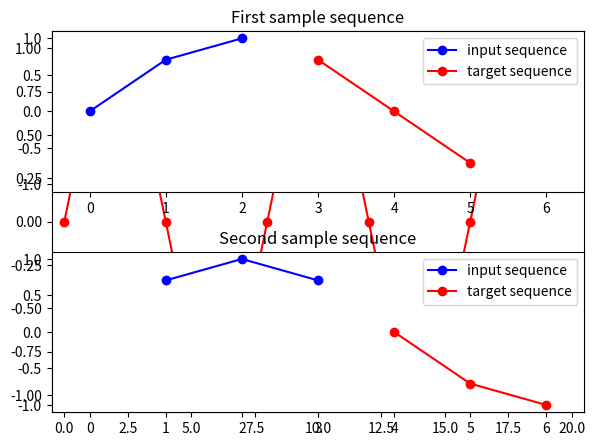

Write Python code to recreate this figure.
import numpy as np
import matplotlib.pyplot as plt
from scipy.linalg import toeplitz
np.random.seed(0)

def make_data_Sequence2Sequence( showGraph=False ) :
    rawdata = np.sin(2 * np.pi * 0.125 * np.arange(20))

    if  showGraph :
        print( "rawdata ", rawdata )
        plt.plot(rawdata, 'ro-')
        plt.xlim(-0.5, 20.5)
        plt.ylim(-1.1, 1.1)
        plt.show()

    """
    Keras 에서 RNN 을 사용하려면 입력 데이터는 
    (nb_samples, timesteps, input_dim) 크기를 가지는 
    ndim=3인 3차원 텐서(tensor) 형태이어야 한다.

    nb_samples: 자료의 수
    timesteps: 순서열의 길이
    input_dim: x 벡터의 크기
    여기에서는 단일 시계열이므로 input_dim = 1 이고 
    3 스텝 크기의 순서열을 사용하므로 timesteps = 3 이며 자료의 수는 18 개이다.

    다음코드와 같이 원래의 시계열 벡터를 Toeplitz 행렬 형태로 변환하여 3차원 텐서를 만든다.
    """

    Data = np.fliplr(toeplitz(np.r_[rawdata[-1], np.zeros(rawdata.shape[0] - 2)], rawdata[::-1]))
    # print("Data", Data)
    # print(Data.shape)

    """
    이번에는 출력값도 3개짜리 순서열로 한다.
    """

    X_train2 = Data[:-3, 0:3][:, :, np.newaxis]
    Y_train2 = Data[:-3, 3:6][:, :, np.newaxis] ############ 이번에는 출력값도 3개짜리 순서열로 한다.
    print("X_train2.shape, Y_train2.shape  = ", X_train2.shape, Y_train2.shape)
    print("X_train2[0], Y_train2[0]  = ", X_train2[0], Y_train2[0])


    if showGraph:
        plt.subplot(211)
        plt.plot([0, 1, 2], X_train2[0].flatten(), 'bo-', label="input sequence")
        plt.plot([3, 4, 5], Y_train2[0].flatten(), 'ro-', label="target sequence")
        plt.xlim(-0.5, 6.5)
        plt.ylim(-1.1, 1.1)
        plt.legend()
        plt.title("First sample sequence")

        plt.subplot(212)
        plt.plot([1, 2, 3], X_train2[1].flatten(), 'bo-', label="input sequence")
        plt.plot([4, 5, 6], Y_train2[1].flatten(), 'ro-', label="target sequence")
        plt.xlim(-0.5, 6.5)
        plt.ylim(-1.1, 1.1)
        plt.legend()
        plt.title("Second sample sequence")
        plt.tight_layout()
        plt.show()

    return (X_train2,Y_train2)

if __name__ == '__main__':
    make_data_Sequence2Sequence(True)